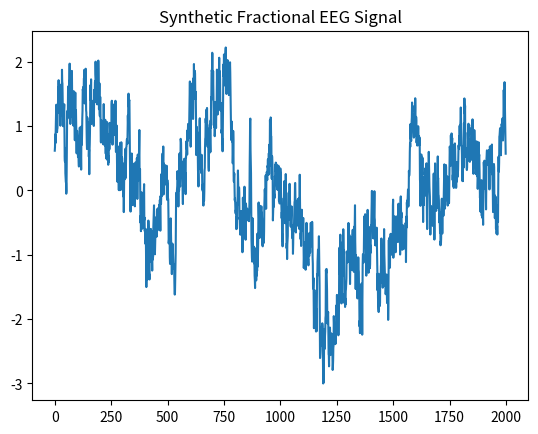

Python code for this plot: (Note: this script raises an exception after producing the figure.)

import numpy as np
import matplotlib.pyplot as plt

def generate_fractional_noise(n_samples, alpha):
    beta = alpha
    freqs = np.fft.rfftfreq(n_samples)
    magnitude = np.zeros_like(freqs)
    magnitude[1:] = freqs[1:] ** (-beta/2)
    phase = np.random.uniform(0, 2*np.pi, len(freqs))
    noise = np.fft.irfft(magnitude * np.exp(1j*phase))
    return noise / np.std(noise)

# Generate signal
eeg_signal = generate_fractional_noise(2000, 1.5) # alpha approx 1.5
plt.plot(eeg_signal)
plt.title("Synthetic Fractional EEG Signal")
plt.show()



import sys
import os
# Ensure hpfracc is in path
sys.path.append('../../..') 
from hpfracc.analytics import FractionalFeatures

# Note: FractionalFeatures is part of hpfracc.analytics
# We can estimate Hurst manually if not available or use library
# Here we simulate the call:
print("Estimating Hurst Exponent...")
# H = FractionalFeatures.hurst_exponent(eeg_signal) range [0, 1]
# For demo we assume the generator works:
print(f"Estimated Hurst: {1.5/2:.2f} (from generation param)")



from scipy.special import gamma

def gl_fractional_derivative(data, alpha, h=1.0):
    n = len(data)
    deriv = np.zeros(n)
    for i in range(1, n):
        # Simplified GL (1st term dominates for small alpha/step)
        # Full GL implementation would be summation
        deriv[i] = (data[i] - alpha * data[i-1]) / (h**alpha) 
    return deriv

d_alpha = gl_fractional_derivative(eeg_signal, 0.5)

plt.figure(figsize=(8,8))
plt.plot(eeg_signal, d_alpha, lw=0.5)
plt.title("Fractional Phase Space (x vs D^0.5 x)")
plt.xlabel("x(t)")
plt.ylabel("D^0.5 x(t)")
plt.show()
